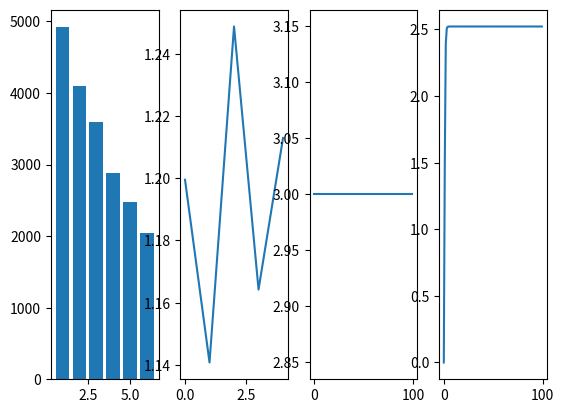

Source code (Python):
#!/usr/bin/env python3
import random
import math
import matplotlib.pyplot as plt
from collections import Counter


print("hello")


def change(n):
    n = n + random.choice([-1, 1])
    if n < 1:
        n = 1
    if n > 6:
        n = 6
    return n


def shake(dice):
    return [change(d) for d in dice]


def roll(dice):
    return [random.choice([1, 2, 3, 4, 5, 6]) for d in dice]


def exchange(dice):
    for i in range(len(dice) - 1):
        a = random.choice([-1, 1])
        dice[i] = dice[i] + a
        dice[i + 1] = dice[i + 1] - a
    return dice


def exchange_floor(dice):
    for i in range(len(dice) - 1):
        a = random.choice([-1, 1])
        b = dice[i] + a
        c = dice[i + 1] - a
        if b >= 0 and c >= 0:
            dice[i] = b
            dice[i + 1] = c
    return dice


def exchange_floor_no_topology(dice):
    random.shuffle(dice)
    ld = len(dice)
    for i in range(ld - 1):
        # print(dice)
        i1 = i
        i2 = i + 1
        if i1 != i2:
            a = random.choice([-1, 1])
            b = dice[i1] + a
            c = dice[i2] - a
            if b >= 0 and c >= 0:
                dice[i1] = b
                dice[i2] = c
    return dice


def exchange_floor_ceiling_no_topology(dice):
    random.shuffle(dice)
    ld = len(dice)
    for i in range(ld - 1):
        # print(dice)
        i1 = i
        i2 = i + 1
        if i1 != i2:
            a = random.choice([-1, 1])
            b = dice[i1] + a
            c = dice[i2] - a
            if b >= 1 and c >= 1 and b <= 6 and c <= 6:
                dice[i1] = b
                dice[i2] = c
    return dice


def info(p):
    return -p * math.log2(p)


dice = [3] * 20000
avg = []
entropy = []
for i in range(100):
    avg.append(sum(dice) / len(dice))
    c = Counter(dice)
    e = sum([info(x / c.total()) for x in c.values()])
    entropy.append(e)
    if i % 10 == 0:
        print(i, sum(dice) / len(dice), e)
    dice = exchange_floor_ceiling_no_topology(dice)


print("max entropy of six", math.log2(6), "bits")
c = Counter(dice)
print(sum([info(x / c.total()) for x in c.values()]))
p = [b for a, b in sorted(c.items())]
rats = [(a / b) for (a, b) in list(zip(p, p[1:]))]
print(p)
print(rats)

print("Boltzmann distribution over six with average 3")
l = 1.1908
s = sum([1 / (l**i) for i in range(6)])
p = [1 / (l**i) / s for i in range(6)]
e = sum([info(px) for px in p])
a = sum([(p * i) for p, i in zip(p, range(1, 7))])

print(l, s, p, e, a)

print("Boltzmann distribution over six with average 3.5")
l = 1
s = sum([1 / (l**i) for i in range(6)])
p = [1 / (l**i) / s for i in range(6)]
e = sum([info(px) for px in p])
a = sum([(p * i) for p, i in zip(p, range(1, 7))])

print(l, s, p, e, a)

print("Boltzmann distribution over six with average 4")
l = 1 / 1.1908
s = sum([1 / (l**i) for i in range(6)])
p = [1 / (l**i) / s for i in range(6)]
e = sum([info(px) for px in p])
a = sum([(p * i) for p, i in zip(p, range(1, 7))])

print(l, s, p, e, a)

print("Boltzmann distributions over six")
for l in [1 / 1.1908, 1, 1.1908]:
    s = sum([1 / (l**i) for i in range(6)])
    p = [1 / (l**i) / s for i in range(6)]
    e = sum([info(px) for px in p])
    a = sum([(p * i) for p, i in zip(p, range(1, 7))])
    print(l, e, a)


def boltzmann(l, n):
    s = sum([1 / (l**i) for i in range(n)])
    p = [1 / (l**i) / s for i in range(n)]
    e = sum([info(px) for px in p])
    a = sum([(p * i) for p, i in zip(p, range(1, n + 1))])
    return a, e


print(boltzmann(4 / 3, 100))

plt.subplot(1, 4, 1)
plt.bar(c.keys(), c.values())
plt.subplot(1, 4, 2)
plt.plot(rats)
plt.subplot(1, 4, 3)
plt.plot(avg)
plt.subplot(1, 4, 4)
plt.plot(entropy)

plt.show()
